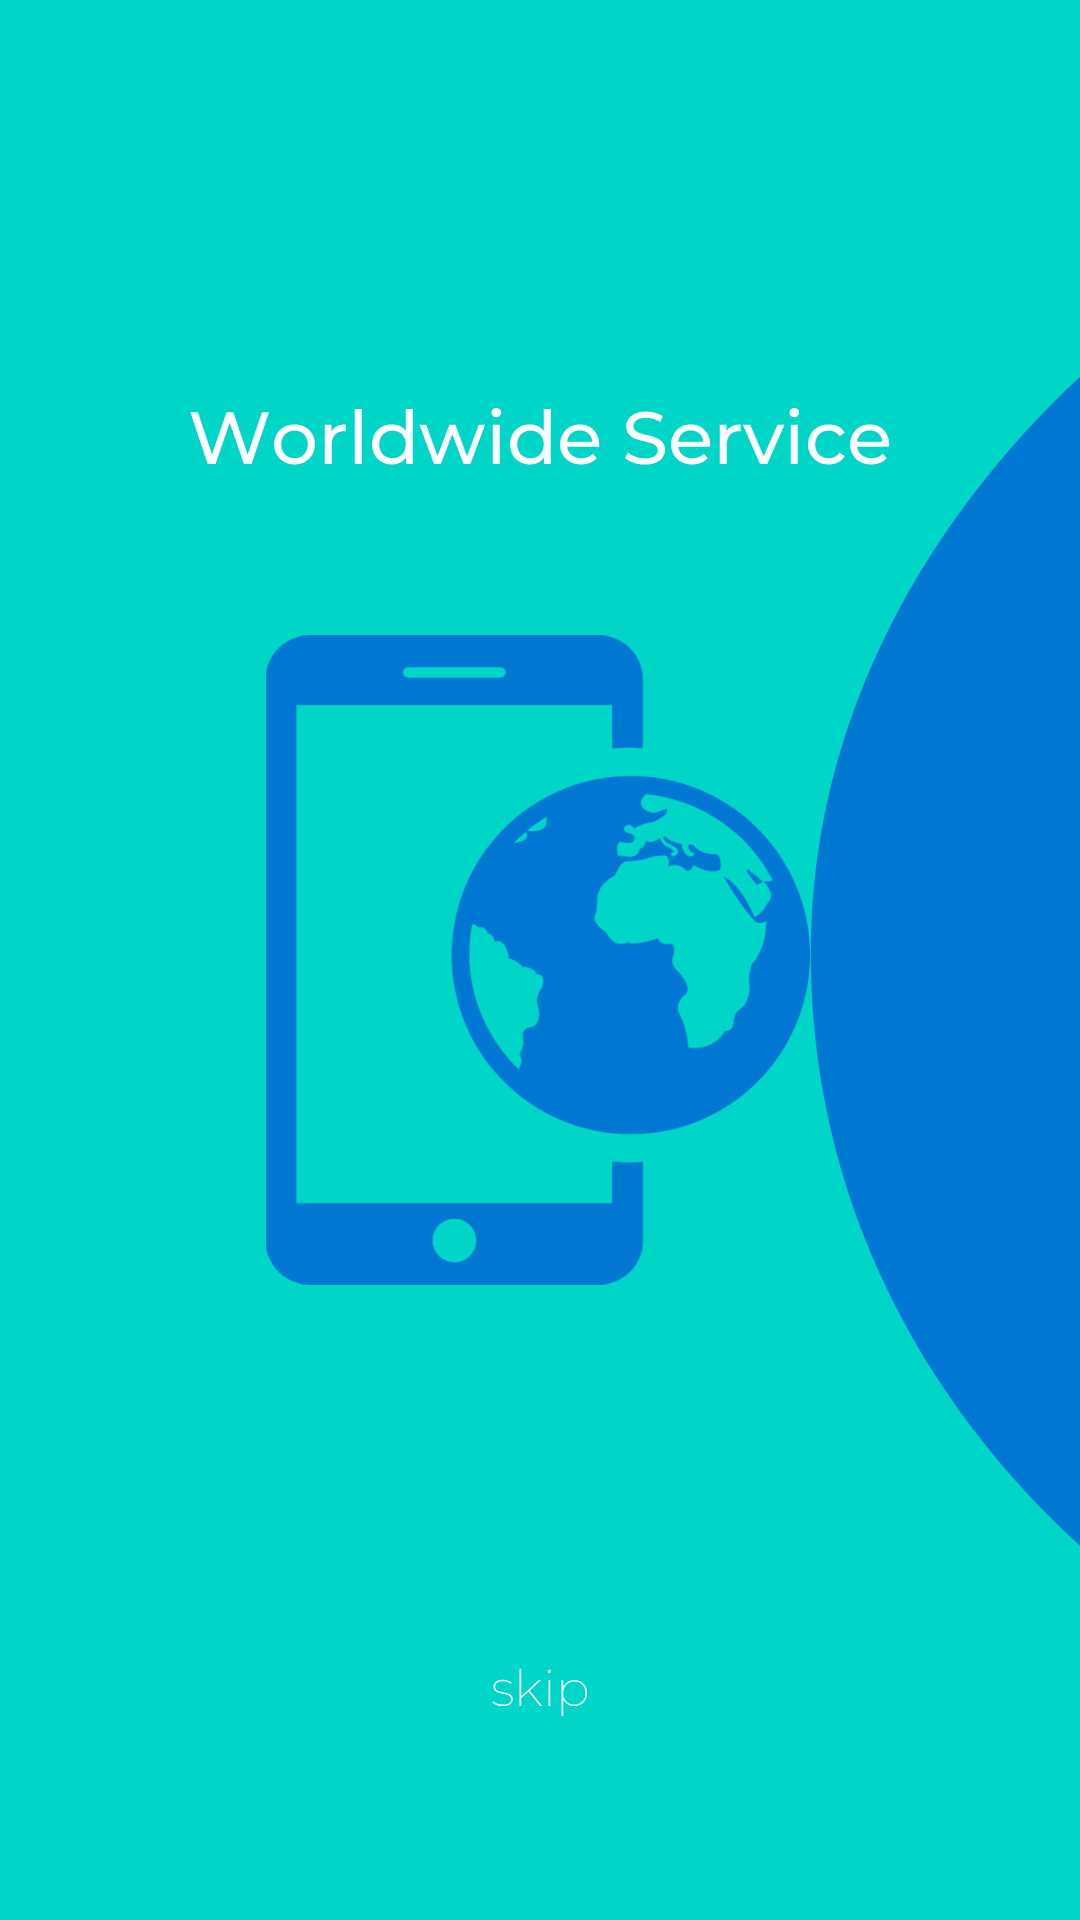

The Android layout XML behind this screen, and the referenced resources:
<!-- AndroidManifest.xml: application theme AppTheme -->
<!-- res/layout/fragment_worldwide.xml -->
<?xml version="1.0" encoding="utf-8"?>
<android.support.constraint.ConstraintLayout xmlns:android="http://schemas.android.com/apk/res/android"
    xmlns:app="http://schemas.android.com/apk/res-auto"
    xmlns:tools="http://schemas.android.com/tools"
    android:id="@+id/worldwide_fragment_pager"
    android:layout_width="match_parent"
    android:layout_height="match_parent"
    android:background="@drawable/worldwide_service_background"
    android:orientation="vertical"
    tools:context=".ui.fragment.main_fragments.WorldwideFragment">


</android.support.constraint.ConstraintLayout>
<!-- resources referenced by this layout -->
<resources>
  <!-- drawable worldwide_service_background: png bitmap (drawable, 51599 bytes) -->
  <style name="AppTheme" parent="Theme.AppCompat.Light.DarkActionBar">
          
          <item name="colorPrimary">@color/colorPrimary</item>
          <item name="colorPrimaryDark">@color/colorPrimaryDark</item>
          <item name="colorAccent">@color/colorAccent</item>
      </style>
  <color name="colorPrimary">#ace9e1</color>
  <color name="colorPrimaryDark">#ace9e1</color>
  <color name="colorAccent">#ace9e1</color>
</resources>
